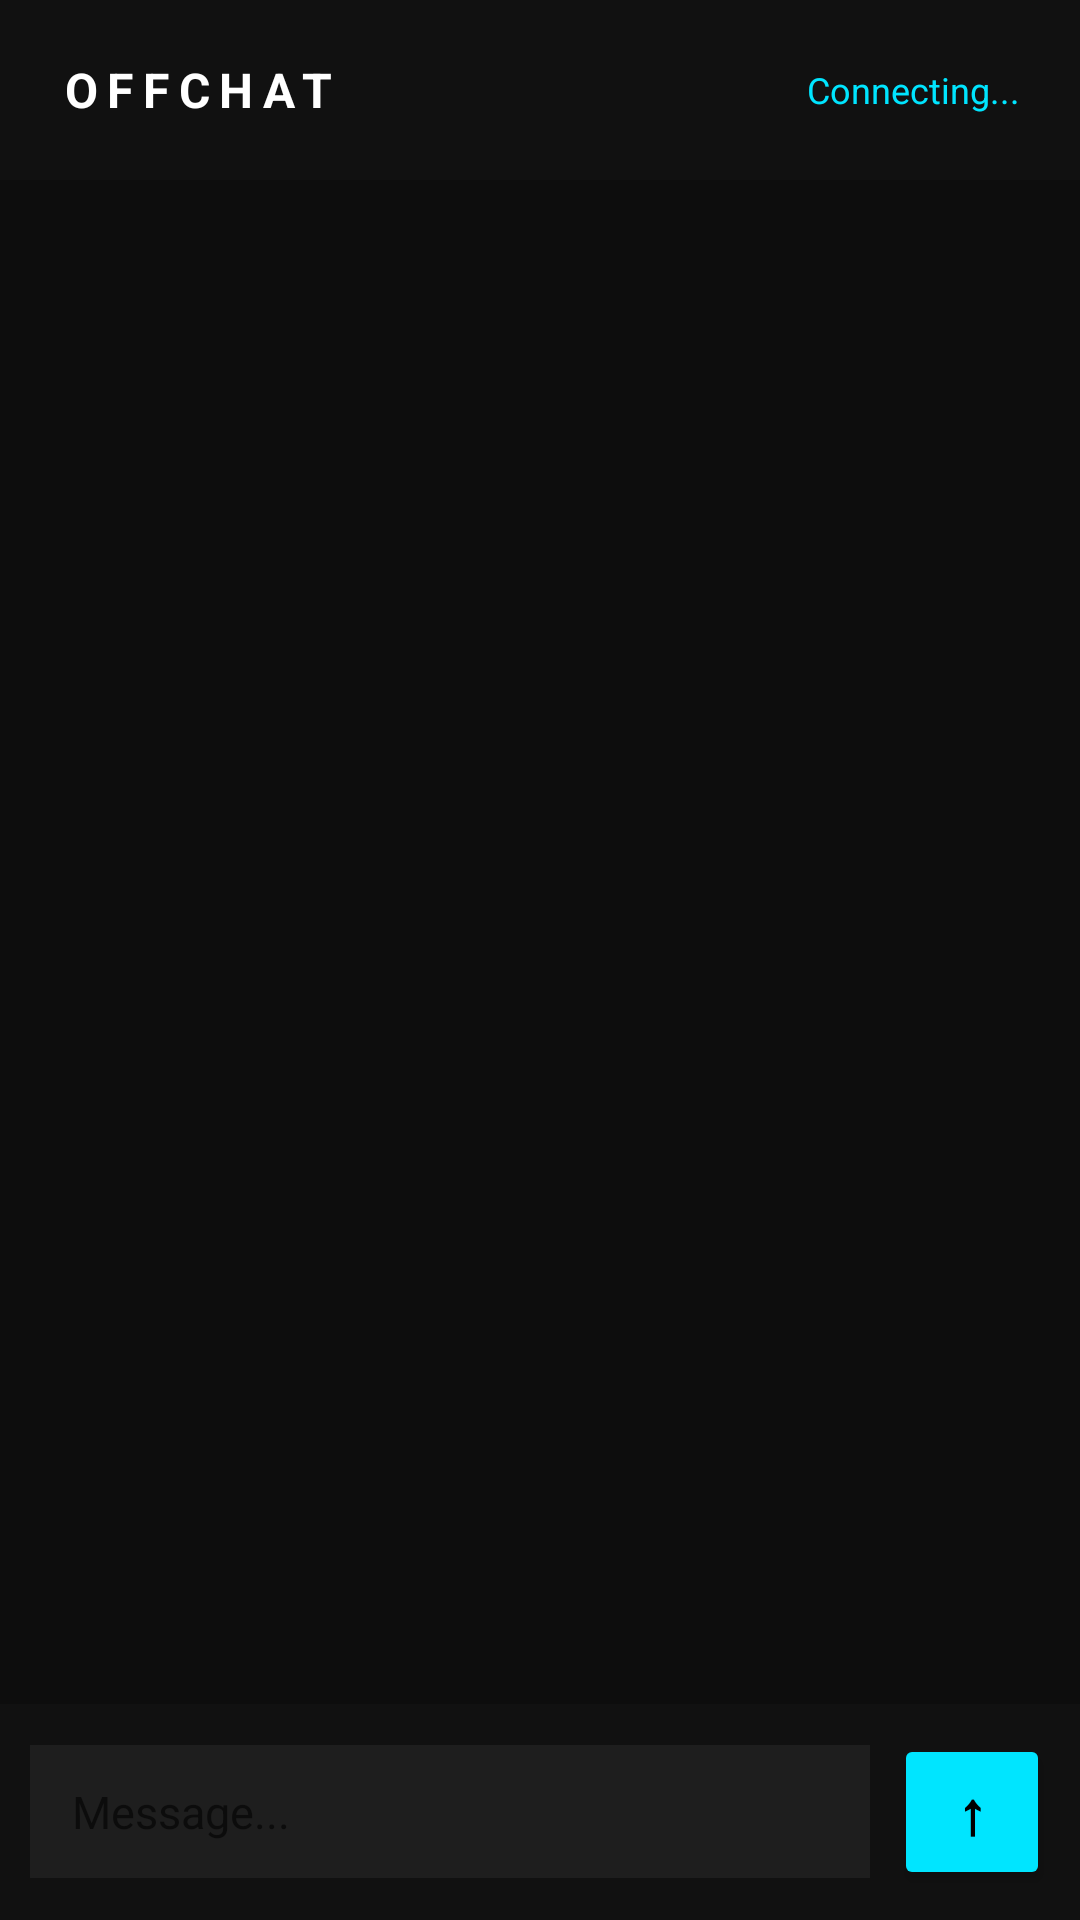

Reconstruct the res/layout file that produces this screen, plus the resources it refers to.
<!-- AndroidManifest.xml: application theme Theme.OffChat -->
<!-- res/layout/activity_chat.xml -->
<?xml version="1.0" encoding="utf-8"?>
<LinearLayout xmlns:android="http://schemas.android.com/apk/res/android"
    android:layout_width="match_parent"
    android:layout_height="match_parent"
    android:orientation="vertical"
    android:background="#0D0D0D">

    <LinearLayout
        android:layout_width="match_parent"
        android:layout_height="60dp"
        android:background="#111111"
        android:gravity="center_vertical"
        android:paddingStart="20dp"
        android:paddingEnd="20dp">

        <TextView
            android:text="OFFCHAT"
            android:textColor="#FFFFFF"
            android:textSize="16sp"
            android:textStyle="bold"
            android:letterSpacing="0.2"
            android:layout_width="0dp"
            android:layout_height="wrap_content"
            android:layout_weight="1"/>

        <TextView
            android:id="@+id/statusText"
            android:text="Connecting..."
            android:textColor="#00E5FF"
            android:textSize="12sp"
            android:layout_width="wrap_content"
            android:layout_height="wrap_content"/>

    </LinearLayout>

    <androidx.recyclerview.widget.RecyclerView
        android:id="@+id/chatRecyclerView"
        android:layout_width="match_parent"
        android:layout_height="0dp"
        android:layout_weight="1"
        android:paddingStart="12dp"
        android:paddingEnd="12dp"
        android:paddingTop="12dp"
        android:paddingBottom="12dp"
        android:clipToPadding="false"/>

    <LinearLayout
        android:layout_width="match_parent"
        android:layout_height="wrap_content"
        android:background="#111111"
        android:padding="10dp"
        android:gravity="center_vertical">

        <EditText
            android:id="@+id/messageInput"
            android:layout_width="0dp"
            android:layout_height="wrap_content"
            android:layout_weight="1"
            android:hint="Message..."
            android:hintTextColor="#444444"
            android:textColor="#FFFFFF"
            android:textSize="15sp"
            android:background="#1E1E1E"
            android:paddingStart="14dp"
            android:paddingEnd="14dp"
            android:paddingTop="12dp"
            android:paddingBottom="12dp"
            android:inputType="textMultiLine"
            android:maxLines="4"/>

        <Button
            android:id="@+id/sendButton"
            android:text="↑"
            android:textSize="20sp"
            android:textColor="#000000"
            android:textStyle="bold"
            android:backgroundTint="#00E5FF"
            android:layout_width="52dp"
            android:layout_height="52dp"
            android:layout_marginStart="8dp"/>

    </LinearLayout>

</LinearLayout>
<!-- resources referenced by this layout -->
<resources>
  <style name="Theme.OffChat" parent="Theme.MaterialComponents.DayNight.NoActionBar">
          <item name="colorPrimary">#00E5FF</item>
          <item name="colorPrimaryVariant">#0D0D0D</item>
          <item name="colorOnPrimary">#000000</item>
          <item name="android:windowBackground">#0D0D0D</item>
          <item name="android:statusBarColor">#0D0D0D</item>
          <item name="android:navigationBarColor">#0D0D0D</item>
      </style>
</resources>
